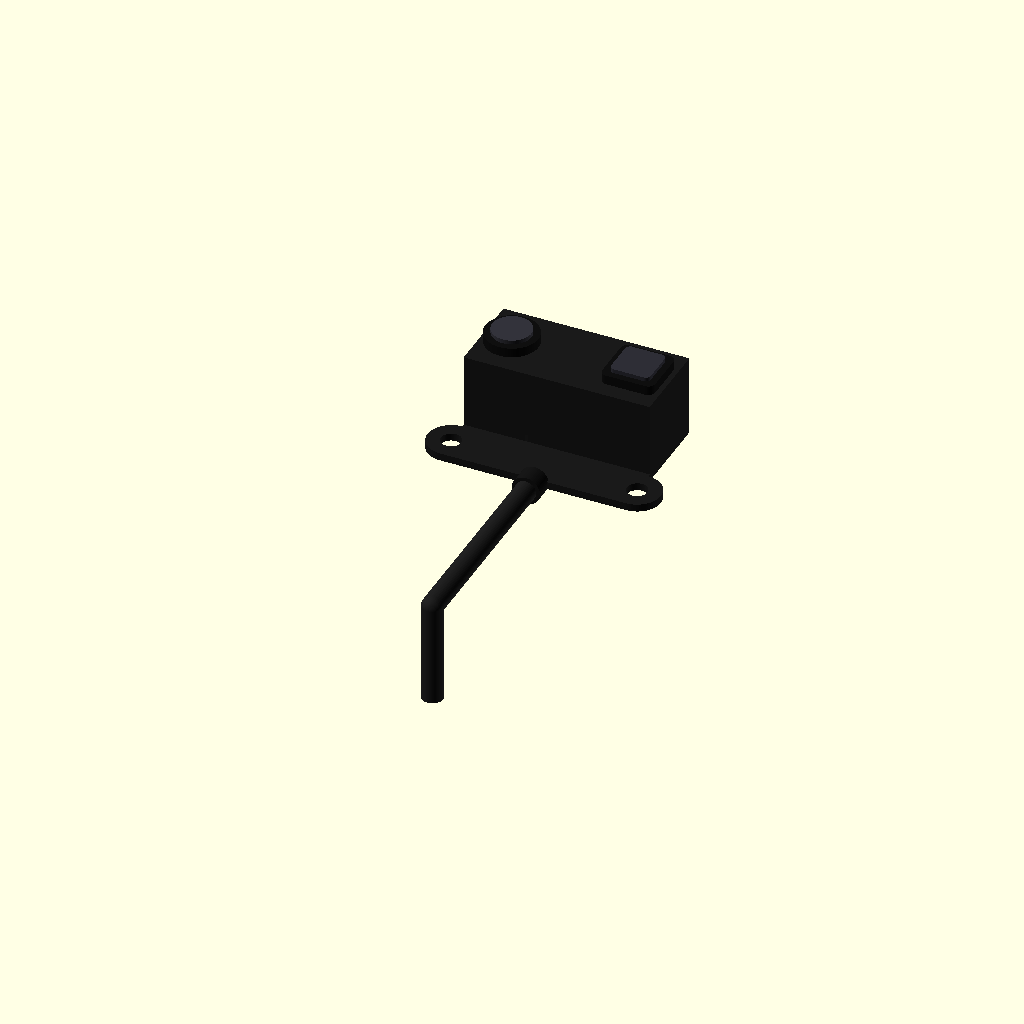
Cell 1 — every parameter at its default value.
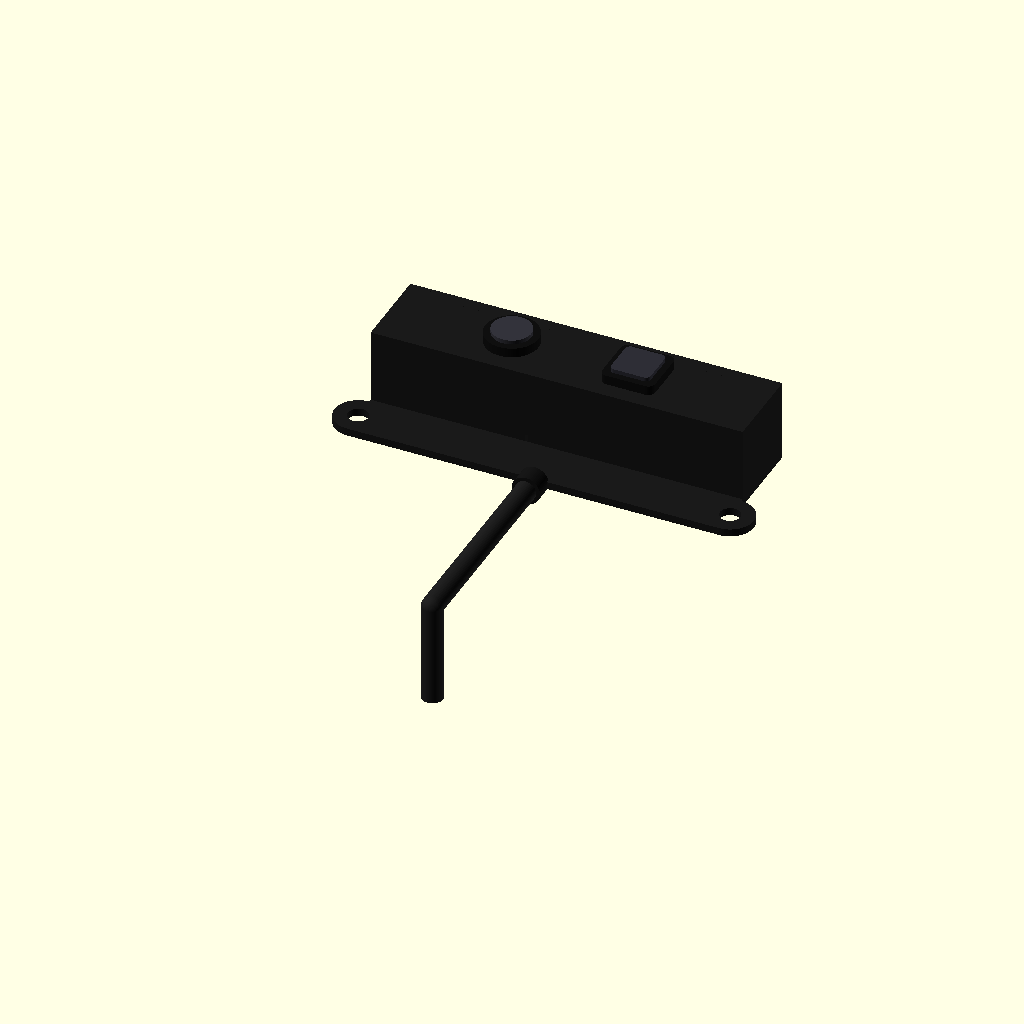
Cell 2: body_w = 59 (everything else at default).
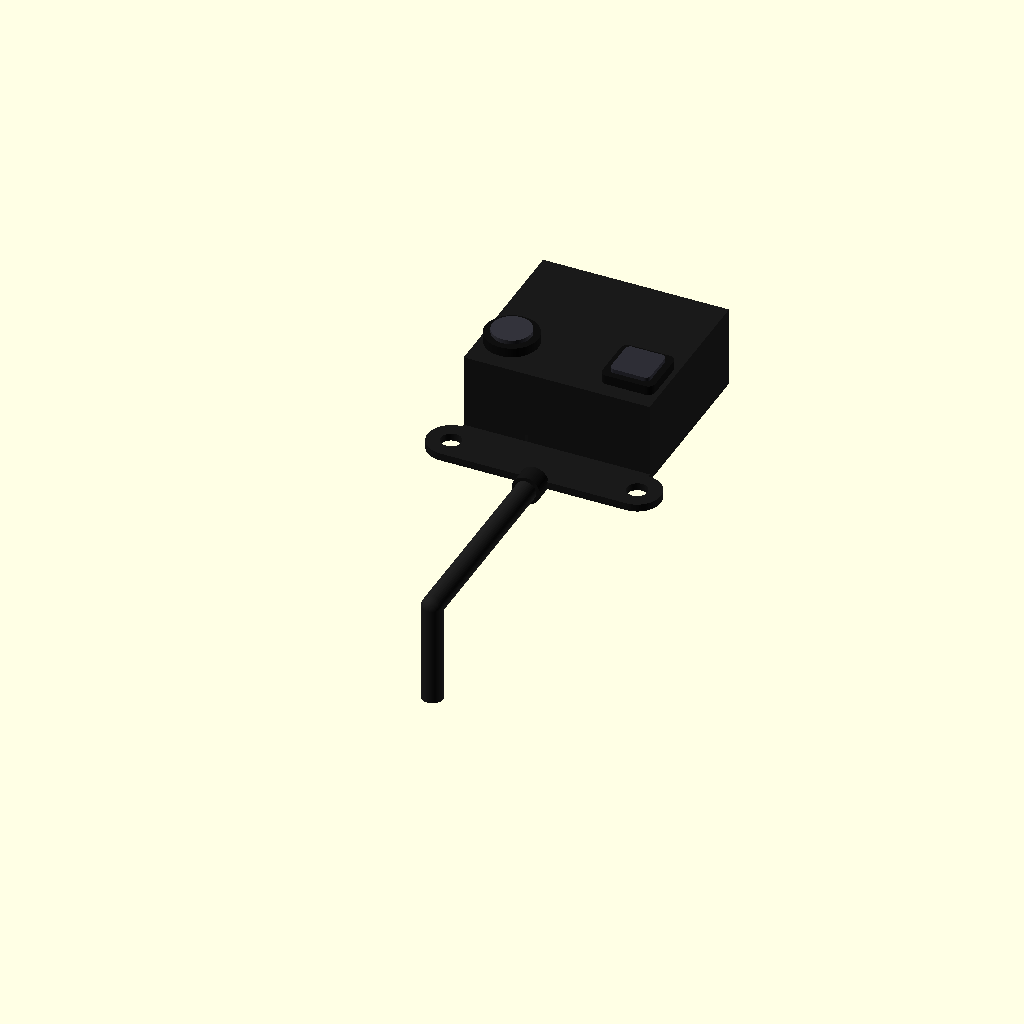
Cell 3 — body_d set to 27, the other parameters unchanged.
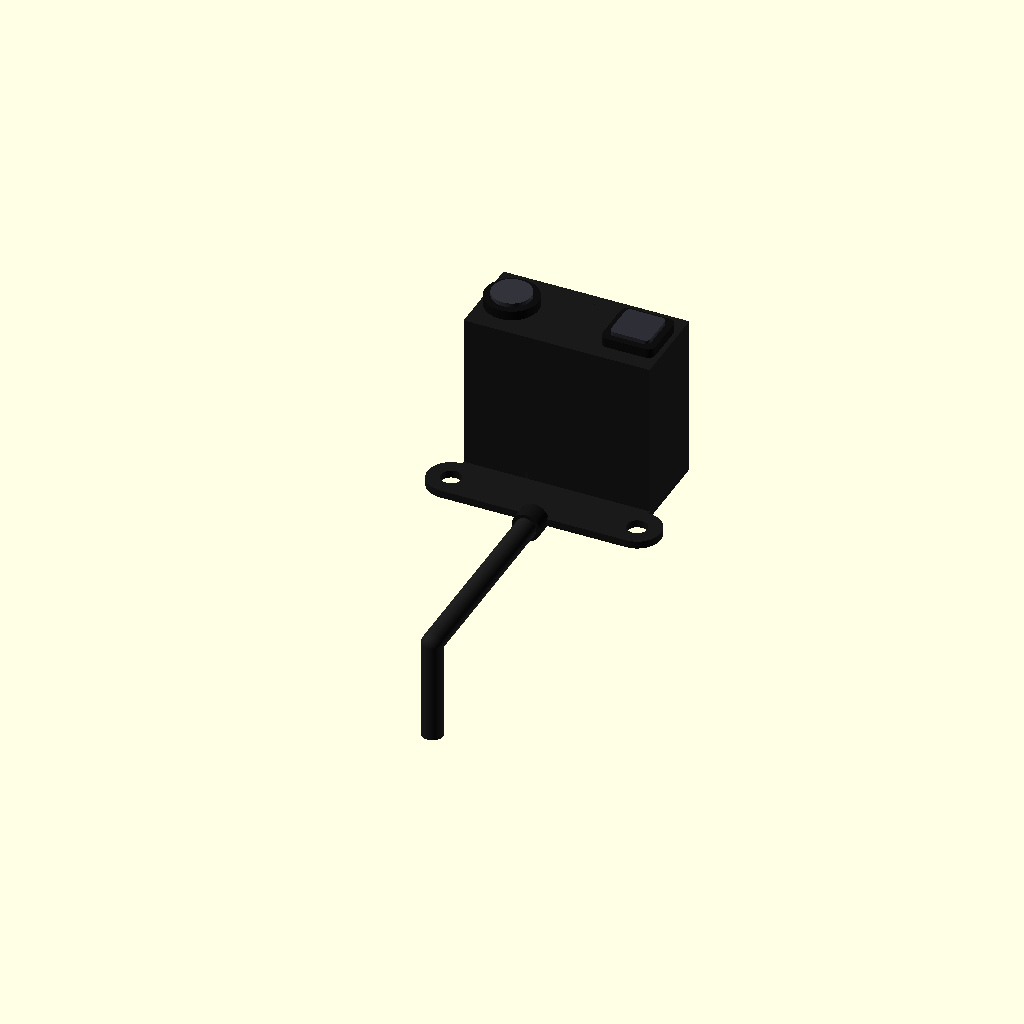
Cell 4: the same model with body_h = 26.
One fixed orthographic camera (rotation 55°, 0°, 25°; colour scheme Cornfield) for every cell.
The OpenSCAD source (results/tier-4-gp2y0a21yk/pdf-page_gpt-5.6-terra-1b4078310058-2026-09-05T10-30-53-382Z/final.scad):
// Sharp GP2Y0A21YK0F - simplified external model
// Units: mm
// Origin: center of main sensor body
// +Z: upward (lens side)
// +Y: front

$fn = 64;

// -----------------------------------------------------------------------------
// Datasheet dimensions
// -----------------------------------------------------------------------------
body_w          = 29.5;
body_d          = 13.5;
body_h          = 13.0;

overall_w       = 37.0;
overall_d       = 21.5;

mount_hole_d    = 3.2;
mount_outer_d   = 7.5;

lens_spacing    = 20.0;
left_lens_x     = -10.25;   // 4.5 mm from left case edge reference
right_lens_x    =  9.75;

bar_t           = 1.2;
bar_y_center    = -7.0;
bar_y_length    = 8.0;

cable_d         = 3.3;
cable_len       = 34;

// -----------------------------------------------------------------------------
// Helpers
// -----------------------------------------------------------------------------
module rounded_rect_xy(size_x, size_y, radius, height) {
    hull() {
        for (x = [-size_x / 2 + radius, size_x / 2 - radius])
            for (y = [-size_y / 2 + radius, size_y / 2 - radius])
                translate([x, y, 0])
                    cylinder(r = radius, h = height);
    }
}

module horizontal_cylinder_y(diameter, length) {
    rotate([90, 0, 0])
        cylinder(d = diameter, h = length);
}

// -----------------------------------------------------------------------------
// Main optical case
// -----------------------------------------------------------------------------
module sensor_case() {
    difference() {
        union() {
            // Main rectangular case
            translate([-body_w / 2, -2.75, -body_h / 2])
                cube([body_w, body_d, body_h]);

            // Lower case step
            translate([-body_w / 2 + 0.7, -2.45, -body_h / 2 - 0.8])
                cube([body_w - 1.4, body_d - 0.7, 0.8]);

            // Small front upper ridge
            translate([-body_w / 2 + 0.5, 8.8, body_h / 2 - 1.0])
                cube([body_w - 1.0, 1.4, 1.0]);
        }

        // Slight rear lower recess
        translate([-5.1, -2.9, -body_h / 2 - 0.1])
            cube([10.2, 1.5, 2.4]);
    }
}

// -----------------------------------------------------------------------------
// Mounting / connecting bar
// -----------------------------------------------------------------------------
module mounting_bar() {
    difference() {
        union() {
            // Central thin connecting bar
            translate([-body_w / 2, -10.75, -body_h / 2])
                cube([body_w, bar_y_length, bar_t]);

            // Circular mounting ears
            for (x = [-body_w / 2, body_w / 2])
                translate([x, bar_y_center, -body_h / 2])
                    cylinder(d = mount_outer_d, h = bar_t);
        }

        // Two mounting holes
        for (x = [-body_w / 2, body_w / 2])
            translate([x, bar_y_center, -body_h / 2 - 0.1])
                cylinder(d = mount_hole_d, h = bar_t + 0.2);

        // Cable outlet notch at rear edge
        translate([0, -10.85, -body_h / 2 - 0.1])
            cylinder(d = 4.2, h = bar_t + 0.2);
    }
}

// -----------------------------------------------------------------------------
// Lens housings and windows
// -----------------------------------------------------------------------------
module lenses() {
    lens_y = 4.0;
    top_z  = body_h / 2;

    // Emitter lens bezel
    color([0.06, 0.06, 0.06])
    translate([left_lens_x, lens_y, top_z])
        cylinder(d = 8.4, h = 1.5);

    // Emitter lens window
    color([0.20, 0.20, 0.23])
    translate([left_lens_x, lens_y, top_z + 1.45])
        cylinder(d = 6.2, h = 0.7);

    // Detector lens bezel
    color([0.06, 0.06, 0.06])
    translate([right_lens_x, lens_y, top_z])
        rounded_rect_xy(8.4, 8.4, 1.1, 1.5);

    // Detector lens window
    color([0.18, 0.18, 0.21])
    translate([right_lens_x, lens_y, top_z + 1.45])
        rounded_rect_xy(6.3, 6.3, 0.8, 0.7);
}

// -----------------------------------------------------------------------------
// Cable outlet and simplified cable
// -----------------------------------------------------------------------------
module cable() {
    cable_z = -body_h / 2 + bar_t / 2;

    // Strain relief at cable exit
    color([0.08, 0.08, 0.08])
    translate([0, -10.25, cable_z])
        rotate([90, 0, 0])
            cylinder(d = 4.5, h = 3.0);

    // Main cable extending toward -Y
    color([0.12, 0.12, 0.12])
    translate([0, -11.0, cable_z])
        horizontal_cylinder_y(cable_d, cable_len);

    // Downward cable bend at far end
    color([0.12, 0.12, 0.12])
    translate([0, -11.0 - cable_len, cable_z])
        sphere(d = cable_d);

    color([0.12, 0.12, 0.12])
    translate([0, -11.0 - cable_len, cable_z - 16])
        cylinder(d = cable_d, h = 16);
}

// -----------------------------------------------------------------------------
// Assembly
// -----------------------------------------------------------------------------
color([0.10, 0.10, 0.10]) {
    sensor_case();
    mounting_bar();
}

lenses();
cable();
Parameter table extracted from the source (name, type, default, range or options):
body_w: number, default 29.5
body_d: number, default 13.5
body_h: number, default 13
overall_w: number, default 37
overall_d: number, default 21.5
mount_hole_d: number, default 3.2
mount_outer_d: number, default 7.5
lens_spacing: number, default 20
left_lens_x: number, default -10.25
right_lens_x: number, default 9.75
bar_t: number, default 1.2
bar_y_center: number, default -7
bar_y_length: number, default 8
cable_d: number, default 3.3
cable_len: number, default 34
